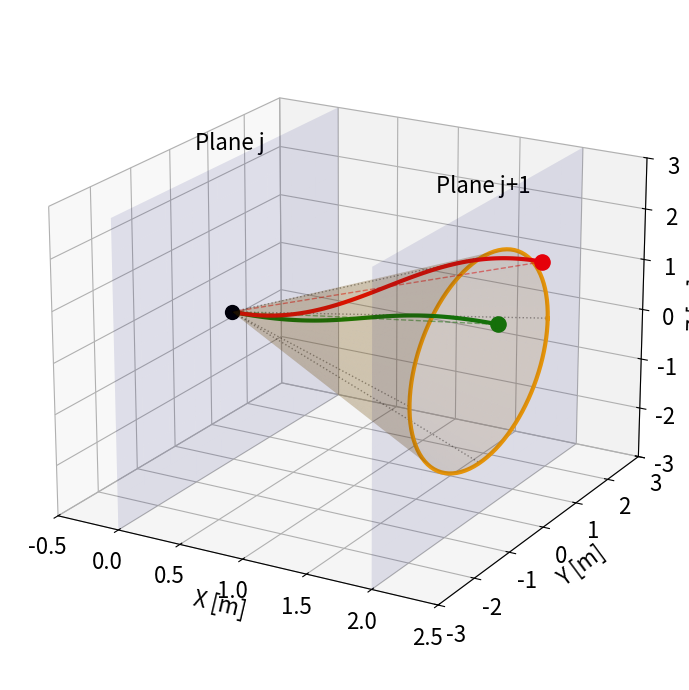

Python code for this plot:
import numpy as np
import matplotlib.pyplot as plt
from mpl_toolkits.mplot3d import Axes3D

def bezier_curve(p0, p1, dx, n_points=100):
    """
    Generates a cubic Bezier curve between p0 and p1.
    Control handles are placed along the X-axis to simulate 
    smooth entry/exit tangent to the flow.
    """
    t = np.linspace(0, 1, n_points)
    
    # Heuristic: Place control handles 50% of the way along dx
    # This creates a smooth S-curve
    p_ctrl_1 = p0 + np.array([dx * 0.5, 0, 0])
    p_ctrl_2 = p1 - np.array([dx * 0.5, 0, 0])
    
    # Bezier Formula: (1-t)^3*P0 + 3(1-t)^2*t*P1 + 3(1-t)t^2*P2 + t^3*P3
    curve = (np.outer((1-t)**3, p0) + 
             np.outer(3*(1-t)**2 * t, p_ctrl_1) + 
             np.outer(3*(1-t) * t**2, p_ctrl_2) + 
             np.outer(t**3, p1))
    
    return curve[:, 0], curve[:, 1], curve[:, 2]

def plot_cone_constraint():
    fig = plt.figure(figsize=(10, 7))
    ax = fig.add_subplot(111, projection='3d')

    # Parameters
    dx = 2.0  # Distance between planes
    angle_deg = 45
    radius = dx * np.tan(np.radians(angle_deg))

    # Origin Point (c_i)
    ci = np.array([0, 0, 0])

    # --- Draw the Planes ---
    # Plane 1 at x=0
    y = np.linspace(-3, 3, 10)
    z = np.linspace(-3, 3, 10)
    Y, Z = np.meshgrid(y, z)
    X0 = np.zeros_like(Y)
    ax.plot_surface(X0, Y, Z, alpha=0.1, color='blue')
    # Removed (x=0)
    ax.text(0, 0, 3.2, "Plane j", ha='center', fontsize=16)

    # Plane 2 at x=dx
    X1 = np.full_like(Y, dx)
    ax.plot_surface(X1, Y, Z, alpha=0.1, color='blue')
    # Removed (x=2)
    ax.text(dx, 0, 3.2, "Plane j+1", ha='center', fontsize=16)

    # --- Draw the Cone ---
    u = np.linspace(0, dx, 50)
    v = np.linspace(0, 2*np.pi, 50)
    U, V = np.meshgrid(u, v)
    
    X_cone = U
    Y_cone = U * np.tan(np.radians(angle_deg)) * np.cos(V)
    Z_cone = U * np.tan(np.radians(angle_deg)) * np.sin(V)
    
    ax.plot_surface(X_cone, Y_cone + ci[1], Z_cone + ci[2], 
                    alpha=0.15, color='orange', edgecolor='none')
    
    # Draw cone edges (generators)
    ax.plot([0, dx], [0, radius], [0, 0], 'k:', lw=1, alpha=0.4)
    ax.plot([0, dx], [0, -radius], [0, 0], 'k:', lw=1, alpha=0.4)
    ax.plot([0, dx], [0, 0], [0, radius], 'k:', lw=1, alpha=0.4)
    ax.plot([0, dx], [0, 0], [0, -radius], 'k:', lw=1, alpha=0.4)

    # --- Draw the Valid Region Circle on Plane j ---
    theta_circ = np.linspace(0, 2*np.pi, 100)
    y_circ = radius * np.cos(theta_circ) + ci[1]
    z_circ = radius * np.sin(theta_circ) + ci[2]
    x_circ = np.full_like(y_circ, dx)
    
    ax.plot(x_circ, y_circ, z_circ, color='orange', linewidth=3, label='Constraint Boundary')

    # --- Plot Points & Curves ---
    
    # 1. Origin
    ax.scatter(ci[0], ci[1], ci[2], color='black', s=100, label='$c_i$ (Origin)', depthshade=False)

    # 2. Valid Case
    cj_valid = np.array([dx, 0.5, 0.5])
    
    # Interpolated Curve (Valid)
    vx, vy, vz = bezier_curve(ci, cj_valid, dx)
    ax.plot(vx, vy, vz, 'g-', lw=3, label='Valid Path')
    
    # Straight Line (Control Polygon)
    ax.plot([ci[0], cj_valid[0]], [ci[1], cj_valid[1]], [ci[2], cj_valid[2]], 'g--', lw=1, alpha=0.5)
    
    # Endpoint
    ax.scatter(cj_valid[0], cj_valid[1], cj_valid[2], color='green', s=120, label='$c_j$ (Valid)', depthshade=False)


    # 3. Invalid Case
    cj_invalid = np.array([dx, 1.8, 1.2]) 
    
    # Interpolated Curve (Invalid)
    ivx, ivy, ivz = bezier_curve(ci, cj_invalid, dx)
    ax.plot(ivx, ivy, ivz, 'r-', lw=3, label='Invalid Path')
    
    # Straight Line (Control Polygon)
    ax.plot([ci[0], cj_invalid[0]], [ci[1], cj_invalid[1]], [ci[2], cj_invalid[2]], 'r--', lw=1, alpha=0.5)
    
    # Endpoint
    ax.scatter(cj_invalid[0], cj_invalid[1], cj_invalid[2], color='red', s=120, label='$c_j$ (Invalid)', depthshade=False)

    # Annotations
    ax.set_xlabel('X [m]', fontsize=16)
    ax.set_ylabel('Y [m]', fontsize=16)
    ax.set_zlabel('Z [m]', fontsize=16)
    # ax.set_title(f'Cone Projection Constraint')
    
    ax.set_xlim(-0.5, dx + 0.5)
    ax.set_ylim(-3, 3)
    ax.set_zlim(-3, 3)
    
    ax.view_init(elev=20, azim=-60)
    
    # plt.legend(loc='upper left', fontsize=16)
    plt.tick_params(labelsize=16)
    plt.tight_layout()
    plt.savefig('cone_constraint_interpolated.pdf', dpi=300, transparent=True)
    plt.show()

if __name__ == "__main__":
    plot_cone_constraint()
